Run: headless pygame with SDL's dummy video driver; simulated clock (each Clock.tick advances the game by its frame time, no real sleeping); random seed 0; keys injected as events and as key.get_pressed() state; no mouse input.
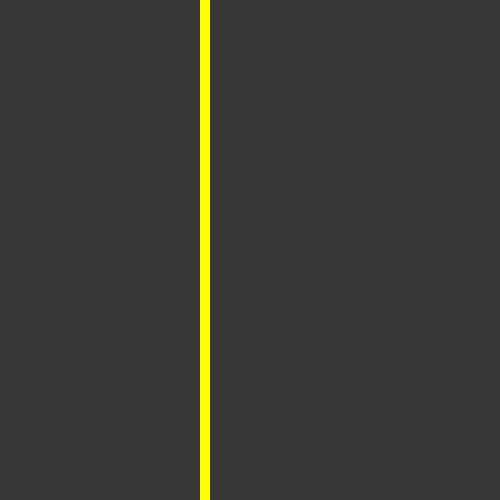
Frame 1 of 4 · flips 1–60 · no input
Frame 2 of 4 · flips 61–180 · tapped SPACE, RETURN · held RIGHT (→), D · screen unchanged from frame 1, image omitted
Frame 3 of 4 · flips 181–300 · held DOWN (↓), S · screen unchanged from frame 2, image omitted
Frame 4 of 4 · flips 301–420 · held LEFT (←), A, UP (↑), W · screen unchanged from frame 3, image omitted

The pygame program that drew these frames:

import pygame, sys
import math
import random
size = width, height = 500, 500
r = 10
cols = int(height/r)
rows = int(width/r)
grey = 55, 55, 55
blue = 0, 0, 255
yellow = 255, 255, 0
screen = pygame.display.set_mode(size)
FPS = 30
fpsClock = pygame.time.Clock()

pixel_array = []

class Pixel:
    def __init__(self, x, y, array):
        self.x = x
        self.y = y
        self.type = 'air'
        self.color = None
        self.array = array
        self.fallingSpeed = 1
        self.updated = False
        self.updateCount = 0
        #neighbors--
        self.top = None
        self.right = None
        self.bottom = None
        self.left = None



    def refreshMaterial(self):
        if self.updated == True and self.updateCount > 0:
            self.updated = False
    def setMaterial(self):
        if self.type == 'sand':
            self.color = yellow

        if self.type == 'air':
            self.color = grey

        if self.type == 'water':
            self.color = blue

    def update(self):
        self.setMaterial()
        self.getNeighbors()
        self.applyForce()
        self.refreshMaterial()
        self.draw()


    def applyForce(self):
        #ignore air material for efficiency
        if self.type != 'air' and self.updated != True:

            #-- sand physics --
            if self.bottom != None and self.type == 'sand' and self.bottom.type == 'air':
                # print(int(self.x / r),int((self.y / r) + 1))
                # print("check")
                # if self.bottom != None and self.bottom.type == 'air':
                self.bottom.type = 'sand'
                self.bottom.updated = True
                self.bottom.updateCount += 1
                self.type = 'air'

                print("done")



    def getIndex(self):
        for x in range(cols):
            for y in range(rows):
                if self == self.array[x][y]:
                    print("Exists")
                    print("self :",x, y)



    def getNeighbors(self):
        print("x:",self.x, "y:",self.y)
        if self.y > 0:
            self.top = self.array[int(self.x / r)][int((self.y - 1) / r)]
        if self.y == 0:
            self.top = None
        if self.y < height - r:
            self.bottom = self.array[int(self.x / r)][int(self.y / r) + 1]
        if self.y == height - r:
            self.bottom = None
        if self.x > 0:
            self.left = self.array[int((self.x - 1)/ r)][int(self.y / r)]
        if self.x == 0:
            self.left = None
        if self.x < width - r:
            self.right = self.array[int(self.x / r) + 1][int(self.y / r)]
        if self.x == width - r:
            self.right = None






    def draw(self):
        pygame.draw.rect(screen, self.color, [self.x, self.y, r, r])

for i in range(cols):
    pixel_rows = []
    for j in range(rows):
        pixel_rows.append(Pixel(i*r, j*r, pixel_array))
    pixel_array.append(pixel_rows)

pixel_array[20][0].type = 'sand'
while True:
    pixel_array[20][0].type = 'sand'
    for event in pygame.event.get():
        if event.type == pygame.QUIT: sys.exit()
    screen.fill(grey)
    for x in range(cols):
        for y in range(rows):
            pixel_array[x][y].update()
    fpsClock.tick(FPS)
    pygame.display.flip()
